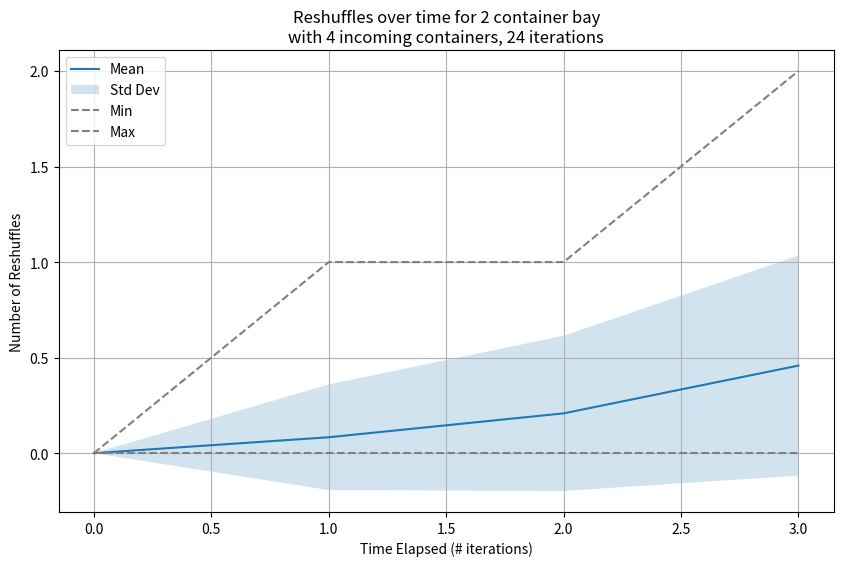

Python code for this plot:
import itertools as it
import numpy as np
import time
import random
import pandas as pd
import matplotlib.pyplot as plt

###########################################
#####        DEFINE FUNCTIONS         #####
###########################################

# The bubble sort algorithm is what we are basing our reshuffles upon. It determines the process where, if the containers are removed in 
# priority order, how many additional moves would need to be made.
def bubble_sort(col):   # input: column of the container stacking bay
    Ylen = len(col)     # length of column  
    swaps = 0           # initialize swaps
    for j in range(Ylen):   # loop over column
        for k in range(0, Ylen-j-1):    # loop over future elements in the column
            if col[k] < col[k+1]:       # if there is a container otu of order...
                col[k], col[k+1] = col[k+1], col[k] #swap it...
                swaps += 1              # and count the swap necessary
    return swaps                        # return the number of swaps, which we refer to as reshuffles

# This array is for the creation of states. It deletes all elements in the array that are equal to 0.
def zero_delete(arr):
    N = len(arr)                # length of array
    new_arr = np.array([])      # the new array with no 0s
    for i in range (0, N):      # loop over array
        if arr[i] != 0:         # if not equal to 0...
            new_arr = np.append(new_arr, arr[i]) # new array appends the nonzero value
    while len(new_arr) > N:             # I forget what this does, but at one point in time it was relevent
        new_arr = np.append(new_arr, 0) # yeah still no clue, but I'm afraid to delete it
    return new_arr              # returns new array with no 0s

# The heart of the state generation process. It takes the order of containers and generates the possible states. 
# For use in the first iteration
def main(Containers, B):        # Inputs are containers and columns (B)
    Clen = len(Containers)      # Length of array
    C_next = Containers[-1]     # The container we are grabbing is the last one for the backwards induction
    Containers_1 = np.delete(Containers, Clen-1)    # Delete the last container from the array; states generated come from the remainder
    Sort_cons = np.sort(Containers_1)   # Sort the remaining containers
    Slen = len(Sort_cons)               # Length of the new sorted containers
    Iter_combos = {}                    # Dictionary for the combinations of containers that can go together
    for i in range (1, Slen+1):         # Loop over sorted containers
        Iter_combos[i] = it.combinations(Sort_cons, r = i)  # Itertools library to make combinations
    Stack_combos = {}   # Dictionary to store combinations of stacks
    j = 0               # Initialize stack dictionary indexing
    for i in range(1, Slen+1):      # Loop over sorted containers
        for IC in Iter_combos[i]:   # Loop over combinations
            IC_array = np.array(IC) # Turn into numpy array as these are easiest to work with
            Stack_combos[j] = IC_array  # New array for stack combinations
            j += 1                      # Add 1 to indexing
    N = len(Stack_combos)   # Length of combinations array
    N1 = int(N-1)           # Length 1 is the above length subtract 1
    N12 = int(N1/2)         # Length N12 is N1/2
    Stack_pairs = {}        # Initialize dictionary
    for i in range(0, N12): # Because we want unique solutions, only iteration through the first half of combos and...
        for j in range(N12, N1):    # Compare them to the second half of the combos
            if len(np.intersect1d(Stack_combos[i], Stack_combos[j])) == 0:  # Intersection tells if the combination is valid
                Stack_pairs[i] = Stack_combos[i], Stack_combos[j]           # Add to dictionary
    Stack_pairs[N12] = np.zeros(Slen), Stack_combos[N-1]    # Create array to store pairs
    NSP = len(Stack_pairs)  # Length of total stack pairs
    states = [0]*(NSP)      # Choices of states depends on length of state pairs
    for i in Stack_pairs:   # Loop over stack pairs
        couple = Stack_pairs[i]
        L = len(couple)
        new_couple = [0]*B
        for j in range(0, L):
            element = np.sort(couple[j])[::-1]
            while len(element) < Slen:
                element = np.append(element, 0)
            new_couple[j] = element
        states[i] = new_couple
    shuffles = np.zeros((NSP, B))
    for i in range(0, NSP):
        for j in range(0,B):
            column = states[i][j]
            column = np.append(column, C_next)
            column = zero_delete(column)        # Zero_delete helps ensure 0s are not counted in the bubble_sort
            value = bubble_sort(column.copy())  # bubble_sort returns the number of reshufles
            shuffles[i][j] = value              # Update shuffles matrix
    return shuffles, states # Return states and shuffles for the given container input
    
# The outputs from above are in terms of a list of arrays. Change this into a matrix for better data manipulation
def matx_gen(listarr):
    matx_list = [0]*len(listarr)
    i = 0
    for L in listarr:
        matx_list[i] = np.column_stack((L[0], L[1]))
        i += 1
    return matx_list

# Removes the input container from a matrix
def removal(MX, r): # Inputs are the state, MX, and the removed container, r
    matx  = MX.copy()   # Copy the matrix
    row, col = matx.shape   # Find dimensions
    for i in range(0, row): # Loop over rows
        for j in range(0, col): # Loop over columns
            if matx[i, j] == r: # If an element is equal to the containe rof interest...
                matx[i, j] = 0  # Change to 0
    for j in range(0, row):     # Loop over remaining elements
        matx[j] = np.sort(matx[j])[::-1] #Sort them to remove the new space vacated by the 0
    return matx #return new matrix with the container removed

# Creates dictionary of states to make indexing easier
def dict_gen(matx, shuffles, level): # Inputs are matrix, the corresponding shuffles, and the level in the process this state is at
    nodes = {}          # Dictionary for nodes
    Mlen = len(matx)    # Length of matrix (number of rows)
    count = 1           # Initialize indexing at 1
    for i in range (0, Mlen):   # Loop over rows
        index = str(level)+str(count)   # Create a dictionary index of level and index. For example, the first index at level 3 is "31"
        nodes[int(index)] = (matx[i].T, shuffles[i].T)  # Transpose the matrix because working with rows is easier than columns
        count += 1  # Change dictionary index by adding 1 to it; 31 -> 32
    return nodes

# Are two matrices equivalent? This tests if eithert two matrices are equal OR if the mirror image of another matrix is equal, both are
# valid solutions for the problems due to the independent nature of the columns.
def equivalency(MX1, MX2):
    if np.array_equal(MX1, MX2) == True:
        return True
    elif np.array_equal(np.flip(MX1, axis = 0), MX2) == True:
        return True
    else:
        return False

# This establishes the top nodes, i.e. the final solutions. These are assigned in numerical order, with the indexing having no significance
# other than the ability to trace the actions back
def upper(nodes, level):
    a = int(str(level+1)+"1")
    U = {}
    for i in nodes:
        u = {}
        for j in nodes[i][1]:
            u[a] = j
            a += 1
        U[i] = u
    return U

# This is for the process below the first input, calculating the next states in the sequence to find their reshuffles
def lower(state, con, col): # Inputs are current state, the container to be removed "con", and the column of interest
    stat = state.copy()     # Make a copy as to not change the base array
    choice = (stat[col]==0).argmax(axis=0)  # Find the first instance of a 0 in the state
    stat[col][choice] = con # Make it equal to the container
    count = 0
    for i in stat:          # Calculate the bubble sort
        count += bubble_sort(i)
    return count # Return the number of reshuffles

# This function finds the literal row (container stacking column) which the given container is in
def row_finder(state, con): # Search for container "con" in the state
    Tlen = len(state)
    for i in range(0, Tlen):
        if con in state[i]:
            return i
        
# This function determines the next state after the initial state defined in main
def next_state(nodes, level, con):  # Inputs are nodes, the level, and the container to be removed
    a = int(str(level-1)+"1")       # Dictionary indexing will be level-1
    S = {}  # Dictionary of states for traceback
    V = {}  # Dictionary of values for least cost path
    L = len(nodes)  # Length of nodes = number of current states
    keys = np.array([]) # Make array of the keys to sort thorugh the unique values
    for i in nodes:     # For the nodes
        keys = np.append(keys, i)   # Now dictionary can be indexed starting at 0.
                                    # For example, if the first element of nodes is 31, then keys[0] = 31.
    for i in range(0, L):       # Loop over full range of dictionary
        for j in range(i+1, L): # Loop over all remaining states after index "i"
            truth = equivalency(removal(nodes[keys[i]][0], con), removal(nodes[keys[j]][0], con))
            # The step above determines if you remove container "con" from the node[i] and node[j] (node[i] and node[j] will never
            # be equal due to the definitions in the loops) are they equal or not. We consider if the arrays match perfectly OR
            # if a flip will result in equality.
            if truth == True:   # If they are equivalent, then all of the below is executed
                nodei = nodes[keys[i]][0]           # node i is just ith the group of columns
                nodej = nodes[keys[j]][0]           # node j is the jth group of columns
                rnodei = removal(nodei, con)        # Remove container con from node i
                rnodej = removal(nodej, con)        # Remove container con from node j
                rowi = row_finder(nodei, con)       # What row is container con in node i? This is the action taken, not necessarily optimal
                rowj = row_finder(nodej, con)       # Same logic as above, except it is container con in node j
                loweri = lower(rnodei, con, rowi)   # Find the reshuffles for adding container con in group i
                lowerj = lower(rnodej, con, rowj)   # Find the reshuffles for adding container con in group j
                S[a] = removal(nodej, con), np.array([loweri, lowerj])  # States dictionary updates with states and respective reshuffles
                V[a] = {keys[i]: loweri , keys[j]: lowerj}  # Values matrix updates with sub dictionary with values of each respective state
                a += 1  # Index += 1 to create a unique next index
    return S, V         # Return states & values

# The final function. This loops over everything to arrive at a final answer.
def looper(containers, level, columns): # Inputs: list of containers to be stacked "containers", the penultimate level or sorting, and how
    order = containers[::-1]            # many columns are given. The order must be the reverse of the input containers for backward
    Clen = len(containers)              # induction. Clen is the length of the container array
    qshuffs, qstats = main(containers, columns)         # Find the penultimate shuffles and states
    qnodes = dict_gen(matx_gen(qstats), qshuffs, level) # Generate shuffles and states into a dictionary
    states = qnodes                 # Begin a master dictionary of all states for traceback
    res_dict = upper(qnodes, level) # The result dictionary will contain the full assortment of possible paths from one node to another
    current_nodes, current_shuffs = qnodes, qshuffs # "current_nodes" and "current_shuffs" will be the temp variables during the loop
    for i in range(1, Clen):        # Loop over the list of containers, EXCEPT for the first container as this has already been sorted
                                    # during the step with qnodes.
        current_nodes, current_shuffs = next_state(current_nodes, level, order[i])  # Change the temp nodes and shuffs 
        level -= 1                          # Decrease the level down 1
        for i in current_nodes:             # Loop over the temp nodes
            res_dict[i] = current_shuffs[i] # Add values to the value dictionary
            states[i] = current_nodes[i]    # Add states to state dictionary
    return res_dict, states                 # Return values and states


def find_minimum(links, index):
    path = {}
    while index in links:
        small = min(links[index], key=links[index].get)
        path[index] = links[index][small]
        index += 1
    return path     

def shortest_path(links, cons):
    Qlen = len(cons)
    a = Qlen-1
    index = int(str(a)+str(1))
    b = {}
    while a > 0:
        b = find_minimum(links, index)
        a -= 1
        index = int(str(a)+str(1))
        for i in b:
            for j in links:
                for k in links[j]:
                    if i == k:
                        links[j][k] += b[i]
    mindex = 11
    minarr = np.array([mindex])
    for i in range(0,Qlen - 1):
        mindex = min(links[mindex], key = links[mindex].get) 
        minarr = np.append(minarr, mindex)
        if i == 0:
            print("Total Cost:", links[11][mindex])
    return links, minarr

def reconstruct(states, minarr, cols, cons):
    Mlen = len(minarr)
    step = minarr[Mlen-2]
    Bay = states[step][0]
    row = np.argmin(states[step][1])
    j = 0
    i = Bay[row][j]
    while i != 0:
        j += 1
        i = Bay[row][j] 
    Bay[row][j] = cons[-1]
    col0x = -1
    col1x = -1
    Final = np.zeros((cols, Mlen))
    Shuffs_array = np.array([])
    for i in range(0, Mlen-1):
        New_Bay = removal(Bay, cons[i])
        removed = np.setdiff1d(Bay, New_Bay)
        removed_row = np.where(Bay == removed)[0][0]
        print(f"Place container {cons[i]} into column {removed_row}")
        if removed_row == 0:
            Final[removed_row][col0x] = cons[i]
            col0x -= 1
        elif removed_row == 1:
            Final[removed_row][col1x] = cons[i]
            col1x -= 1
        Bay = New_Bay
        print(Final.T)
        F0 = Final[0]
        F1 = Final[1]
        Shuffs0 = bubble_sort(zero_delete(F0.copy())[::-1])
        Shuffs1 = bubble_sort(zero_delete(F1.copy())[::-1])
        print(f"There are {Shuffs0+Shuffs1} reshuffles at this state.")
        print("~~~")
        Shuffs_array = np.append(Shuffs_array, Shuffs0+Shuffs1)
    print(f"Place container {cons[-1]} into column {row}")
    if row == 0:
        Final[row][col0x] = cons[-1]
        col0x -= 1
    elif row == 1:
        Final[row][col1x] = cons[-1]
        col1x -= 1
    print(Final.T)
    F0 = Final[0]
    F1 = Final[1]
    Shuffs0 = bubble_sort(zero_delete(F0.copy())[::-1])
    Shuffs1 = bubble_sort(zero_delete(F1.copy())[::-1])
    print(f"There are {Shuffs0+Shuffs1} reshuffles at this state.")
    Shuffs_array = np.append(Shuffs_array, Shuffs0+Shuffs1)
    return Shuffs_array

def function(q):
    start_time = time.time()
    l = len(q)-1
    c = 2
    links, states = looper(q, l, c) # Input containers, level, and columns
    new_links, mins = shortest_path(links, q)   
    #print(f"The reshuffle over time is{reconstruct(states, mins, c, q)}")  
    end_time = time.time()
    runtime = end_time - start_time
    #print(runtime)
    result = reconstruct(states, mins, c, q)
    return result[-1], result, runtime


# function that generates a number of unique permutations for input containers to be stacked
def generate_unique_permutations(N, n):
    """Generates N unique permutations of the digits 1 to n.

    Args:
        N: The number of unique permutations to generate.
        n: The number of digits to permute.

    Returns:
        A list of N unique permutations.
    """

    digits = list(range(1, n + 1))
    permutations = []

    while len(permutations) < N:
        random.shuffle(digits)
        permutation = tuple(digits)
        if permutation not in permutations:
            permutations.append(permutation)
    #print(permutations)
    return permutations


###########################################
##### CHANGE INPUTS BELOW TO RUN CODE #####
###########################################

N = 24
n = 4


# run multiple iterations
def run_analysis(N, n):
    # N is the number of runs
    # n is the number of containers

    permutations = generate_unique_permutations(N, n)

    results = []
    for permutation in permutations:
        result = function(permutation)
        results.append(result)

    df = pd.DataFrame(results, columns=['NumReshuffs','ReshuffleCount','Runtime(s)'])
    print(df)
    return df

df = run_analysis(N,n)

print(f"Average number of reshuffles for DP: {round(df['NumReshuffs'].mean(), 2)}")
print(f"Average runtime: {round(df['Runtime(s)'].mean(), 8)} seconds")


###########################################
#####    PLOT RESHUFFLES OVER TIME    #####
###########################################

# Extract the lists of arrays from the DataFrame
data_lists = df['ReshuffleCount'].tolist()

# Calculate the mean, standard deviation, min, and max for each position
means = np.mean(data_lists, axis=0)
stds = np.std(data_lists, axis=0)
mins = np.min(data_lists, axis=0)
maxs = np.max(data_lists, axis=0)

# Create a plot
plt.figure(figsize=(10, 6))

# Plot the mean values
plt.plot(means, label='Mean')

# Plot the standard deviation bands
plt.fill_between(range(len(means)), means - stds, means + stds, alpha=0.2, label='Std Dev')

# Plot the min and max lines
plt.plot(mins, linestyle='--', color='gray', label='Min')
plt.plot(maxs, linestyle='--', color='gray', label='Max')

# Customize the plot
plt.xlabel('Time Elapsed (# iterations)')
plt.ylabel('Number of Reshuffles')
plt.title(f'Reshuffles over time for 2 container bay\nwith 4 incoming containers, 24 iterations')
plt.legend()
plt.grid(True)
plt.show()